Run: headless pygame with SDL's dummy video driver; simulated clock (each Clock.tick advances the game by its frame time, no real sleeping); random seed 0; keys injected as events and as key.get_pressed() state; no mouse input.
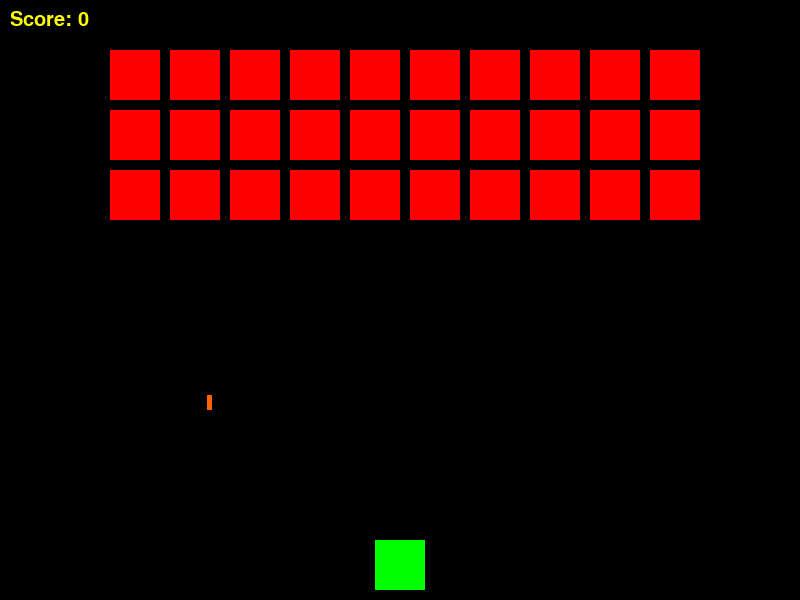
Frame 1 of 4 · flips 1–60 · no input
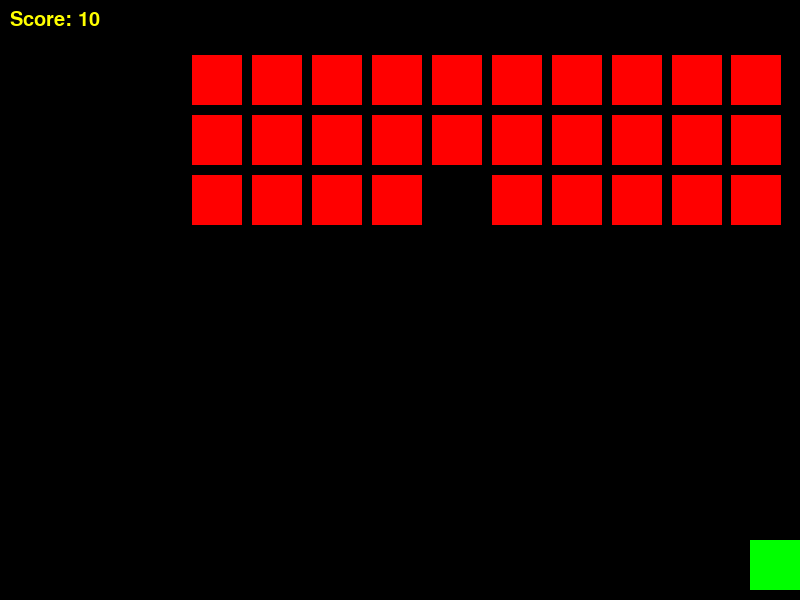
Frame 2 of 4 · flips 61–180 · tapped SPACE, RETURN · held RIGHT (→), D
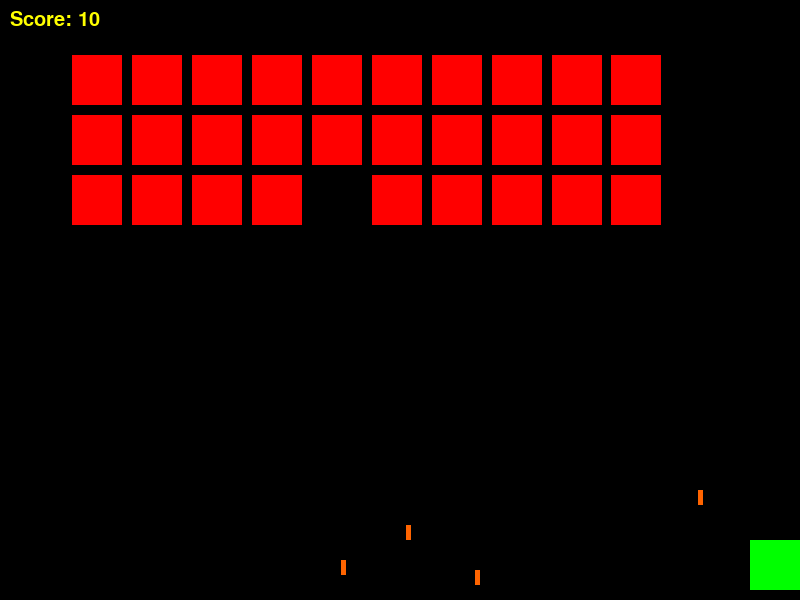
Frame 3 of 4 · flips 181–300 · held DOWN (↓), S
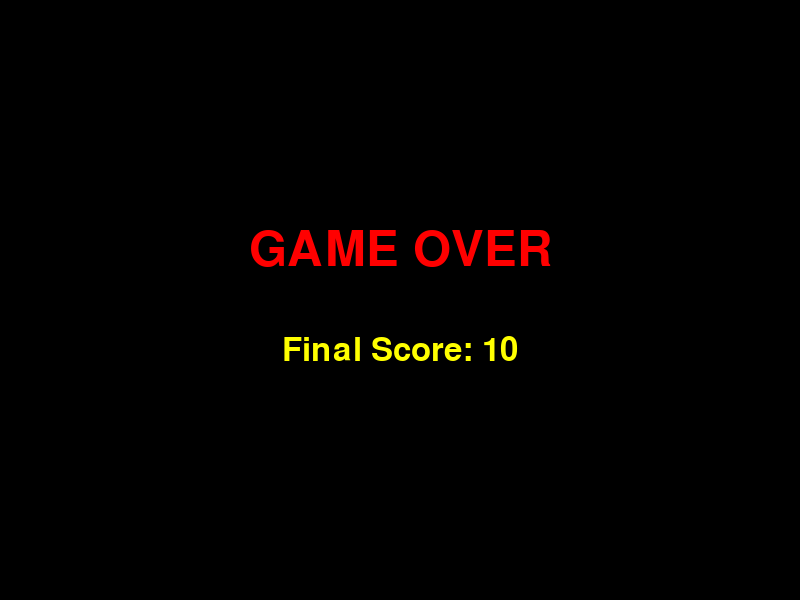
Frame 4 of 4 · flips 301–420 · held LEFT (←), A, UP (↑), W

The pygame program that drew these frames:

import pygame

import pygame
import random

# Initialize Pygame
pygame.init()
pygame.font.init() # Initialize the font module

# Screen dimensions
SCREEN_WIDTH = 800
SCREEN_HEIGHT = 600
screen = pygame.display.set_mode((SCREEN_WIDTH, SCREEN_HEIGHT))
pygame.display.set_caption("Space Invaders")

# Colors
WHITE = (255, 255, 255)
BLACK = (0, 0, 0)
RED = (255, 0, 0)
GREEN = (0, 255, 0)
YELLOW = (255, 255, 0) # For score text

# Score
score = 0
score_font_size = 30
score_font = None # Will be initialized after pygame.init()
try:
    score_font = pygame.font.SysFont('arial', score_font_size)
except Exception as e:
    print(f"Could not load system font 'arial', using default font: {e}")
    score_font = pygame.font.Font(None, score_font_size + 10) # Pygame's default font, adjust size if needed

# Game Over properties
game_over_font_size = 72
game_over_font = None
try:
    game_over_font = pygame.font.SysFont('arial', game_over_font_size)
except Exception as e:
    print(f"Could not load system font 'arial' for game over, using default font: {e}")
    game_over_font = pygame.font.Font(None, game_over_font_size + 10)

final_score_font_size = 48
final_score_font = None
try:
    final_score_font = pygame.font.SysFont('arial', final_score_font_size)
except Exception as e:
    print(f"Could not load system font 'arial' for final score, using default font: {e}")
    final_score_font = pygame.font.Font(None, final_score_font_size + 10)

# Game state
game_state = "playing" # Can be "playing" or "game_over"

# Player properties
player_width = 50
player_height = 50
player_x = (SCREEN_WIDTH - player_width) // 2
player_y = SCREEN_HEIGHT - player_height - 10
player_speed = 5

# Bullet properties
bullet_width = 5
bullet_height = 15
bullet_speed = 10
bullet_color = WHITE
bullets = []

# Enemy bullet properties
enemy_bullet_width = 5
enemy_bullet_height = 15
enemy_bullet_speed = 5
enemy_bullet_color = (255, 100, 0) # Orange-ish Red
enemy_bullets = []
enemy_shoot_chance = 0.001 # Chance for an enemy to shoot per frame (e.g., 0.1%)

# Enemy properties
enemy_width = 50
enemy_height = 50
enemy_initial_speed_x = 1 # Horizontal speed
enemy_speed_x = enemy_initial_speed_x
enemy_speed_y = 5 # How much they drop when hitting the edge
enemies = []
enemy_rows = 3
enemy_cols = 10
enemy_padding = 10 # Padding between enemies
enemy_offset_x = 50 # Offset from the left edge of the screen
enemy_offset_y = 50 # Offset from the top edge of the screen

for row in range(enemy_rows):
    for col in range(enemy_cols):
        enemy_x = enemy_offset_x + col * (enemy_width + enemy_padding)
        enemy_y = enemy_offset_y + row * (enemy_height + enemy_padding)
        enemies.append(pygame.Rect(enemy_x, enemy_y, enemy_width, enemy_height))

# Game loop
running = True
clock = pygame.time.Clock()

while running:
    for event in pygame.event.get():
        if event.type == pygame.QUIT:
            running = False
        if game_state == "playing": # Only allow shooting if playing
            if event.type == pygame.KEYDOWN:
                if event.key == pygame.K_SPACE:
                    # Create a new bullet
                    bullet_x = player_x + player_width // 2 - bullet_width // 2
                    bullet_y = player_y
                    bullets.append(pygame.Rect(bullet_x, bullet_y, bullet_width, bullet_height))

    if game_state == "playing":
        # Player movement
        keys = pygame.key.get_pressed()
        if keys[pygame.K_LEFT] and player_x > 0:
            player_x -= player_speed
        if keys[pygame.K_RIGHT] and player_x < SCREEN_WIDTH - player_width:
            player_x += player_speed

        # Update player rectangle for current frame
        player_rect = pygame.Rect(player_x, player_y, player_width, player_height)

        # Enemy movement
        move_down = False
        for enemy in enemies:
            enemy.x += enemy_speed_x

            # Enemy shooting logic
            if random.random() < enemy_shoot_chance and len(enemies) > 0:
                enemy_bullet_x = enemy.centerx - enemy_bullet_width // 2
                enemy_bullet_y = enemy.bottom
                enemy_bullets.append(pygame.Rect(enemy_bullet_x, enemy_bullet_y, enemy_bullet_width, enemy_bullet_height))
            
            # Check if enemy reached bottom
            if enemy.bottom >= SCREEN_HEIGHT:
                game_state = "game_over"
                # No break here, let all enemies move for the frame, then game over screen takes over

        # Check if enemies hit the screen boundaries
        if game_state == "playing": # Only do this if still playing
            for enemy in enemies:
                if enemy.right > SCREEN_WIDTH or enemy.left < 0:
                    move_down = True
                    break 

            if move_down:
                enemy_speed_x *= -1 
                for enemy in enemies:
                    enemy.y += enemy_speed_y 
                    if enemy.right > SCREEN_WIDTH:
                        enemy.right = SCREEN_WIDTH
                    if enemy.left < 0:
                        enemy.left = 0
                    # Check again if enemy reached bottom after being moved down
                    if enemy.bottom >= SCREEN_HEIGHT:
                        game_state = "game_over"


        # Player Bullet movement
        for bullet in bullets[:]: 
            bullet.y -= bullet_speed
            if bullet.bottom < 0:
                bullets.remove(bullet)
                continue 

            for enemy in enemies[:]: 
                if bullet.colliderect(enemy):
                    bullets.remove(bullet)
                    enemies.remove(enemy)
                    score += 10 
                    break 

        # Enemy Bullet movement
        for e_bullet in enemy_bullets[:]:
            e_bullet.y += enemy_bullet_speed
            if e_bullet.top > SCREEN_HEIGHT:
                enemy_bullets.remove(e_bullet)
                continue

            if e_bullet.colliderect(player_rect):
                game_state = "game_over" # Set game state to game_over
                # enemy_bullets.remove(e_bullet) # Optional: remove the bullet that hit
                break 


    # Drawing
    screen.fill(BLACK)

    if game_state == "playing":
        # Draw player
        pygame.draw.rect(screen, GREEN, player_rect)

        # Draw enemies
        for enemy in enemies:
            pygame.draw.rect(screen, RED, enemy)

        # Draw bullets
        for bullet in bullets:
            pygame.draw.rect(screen, bullet_color, bullet)

        # Draw enemy bullets
        for e_bullet in enemy_bullets:
            pygame.draw.rect(screen, enemy_bullet_color, e_bullet)

        # Draw score
        if score_font:
            score_text_surface = score_font.render(f"Score: {score}", True, YELLOW)
            screen.blit(score_text_surface, (10, 10))

    elif game_state == "game_over":
        # Display Game Over message and final score
        if game_over_font:
            game_over_text = game_over_font.render("GAME OVER", True, RED)
            text_rect = game_over_text.get_rect(center=(SCREEN_WIDTH // 2, SCREEN_HEIGHT // 2 - 50))
            screen.blit(game_over_text, text_rect)
        
        if final_score_font:
            final_score_text = final_score_font.render(f"Final Score: {score}", True, YELLOW)
            score_rect = final_score_text.get_rect(center=(SCREEN_WIDTH // 2, SCREEN_HEIGHT // 2 + 50))
            screen.blit(final_score_text, score_rect)

    pygame.display.flip()

    # Control frame rate
    clock.tick(60)

pygame.font.quit()
pygame.quit()
